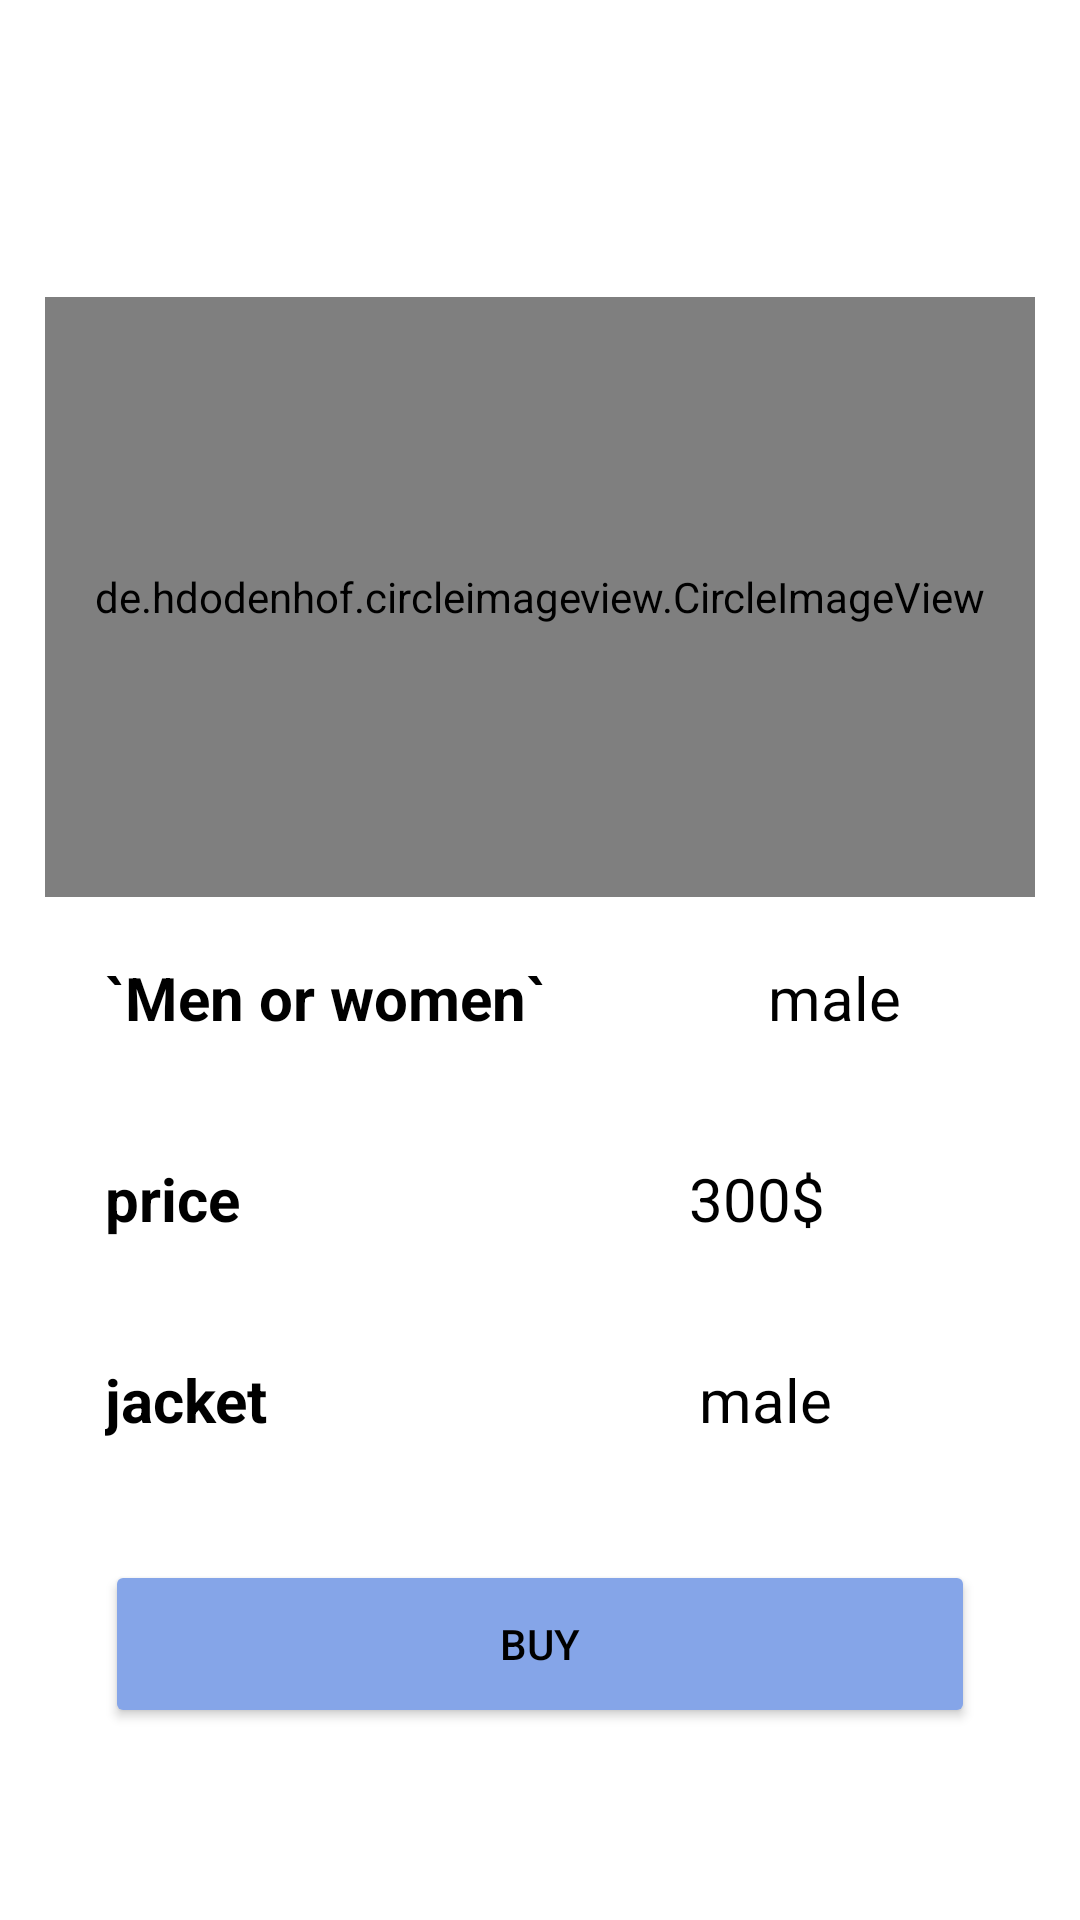

The Android layout XML behind this screen, and the referenced resources:
<!-- AndroidManifest.xml: application theme Theme.FinalProjectNew -->
<!-- res/layout/price.xml -->
<?xml version="1.0" encoding="utf-8"?>
<LinearLayout
    xmlns:android="http://schemas.android.com/apk/res/android"
    xmlns:app="http://schemas.android.com/apk/res-auto"
    xmlns:tools="http://schemas.android.com/tools"
    android:layout_width="match_parent"
    android:layout_height="match_parent"
    android:layout_margin="10dp"
    android:orientation="vertical"
    tools:context=".user.Categories.Price"
    android:backgroundTint="#9675C5"
    android:foreground="@drawable/design_header"
    android:background="@drawable/shape_corner"
    >


    <LinearLayout
        android:backgroundTint="@color/color_bg_Clibrary"
        android:background="@drawable/shape_corner"

        android:layout_width="match_parent"
        android:layout_height="650dp"
        android:layout_marginTop="35dp"
        android:layout_marginLeft="15dp"
        android:layout_marginRight="15dp"
        android:orientation="vertical">
        <de.hdodenhof.circleimageview.CircleImageView

            xmlns:app="http://schemas.android.com/apk/res-auto"
            android:id="@+id/imageprice"
            android:layout_width="350dp"
            android:layout_height="200dp"
            android:layout_gravity="center"
            android:src="@drawable/male"
            android:layout_marginTop="64dp"
            app:civ_border_width="3dp" />


        <LinearLayout

            android:layout_width="match_parent"
            android:layout_height="wrap_content"
            android:layout_margin="10dp"
            android:orientation="horizontal"
            android:padding="10dp"
            >


            <TextView
                android:layout_width="wrap_content"
                android:layout_height="wrap_content"
                android:layout_weight="1"
                android:text="@string/morw"
                android:textColor="@color/black"
                android:textSize="20sp"
                android:textStyle="bold">

            </TextView>

            <TextView
                android:id="@+id/nameprice"
                android:layout_width="wrap_content"
                android:layout_height="wrap_content"
                android:layout_weight="1"
                android:gravity="center"
                android:text="@string/male"
                android:textColor="@color/black"
                android:textSize="20sp" />
        </LinearLayout>

        <LinearLayout
            android:layout_width="match_parent"
            android:layout_height="wrap_content"
            android:layout_margin="10dp"
            android:orientation="horizontal"
            android:padding="10dp">


            <TextView
                android:layout_width="wrap_content"
                android:layout_height="wrap_content"
                android:layout_weight="1"
                android:text="@string/pric"
                android:textColor="@color/black"
                android:textSize="20sp"
                android:textStyle="bold">

            </TextView>

            <TextView
                android:id="@+id/priceprice"
                android:layout_width="wrap_content"
                android:layout_height="wrap_content"
                android:layout_weight="1"
                android:gravity="center"
                android:text="300$"

                android:textColor="@color/black"
                android:textSize="20sp" />
        </LinearLayout>

        <LinearLayout
            android:layout_width="match_parent"
            android:layout_height="wrap_content"
            android:layout_margin="10dp"
            android:orientation="horizontal"
            android:padding="10dp">

            <TextView
                android:id="@+id/pricepro"
                android:layout_width="wrap_content"
                android:layout_height="wrap_content"
                android:layout_weight="1"
                android:text="@string/jacket"
                android:textColor="@color/black"
                android:textSize="20sp"
                android:textStyle="bold" />

            <TextView
                android:id="@+id/prfema"
                android:layout_width="wrap_content"
                android:layout_height="wrap_content"
                android:layout_weight="1"
                android:gravity="center"
                android:text="@string/male"
                android:textColor="@color/black"
                android:textSize="20sp" />
        </LinearLayout>

        <Button
            android:id="@+id/buy"
            android:layout_width="match_parent"
            android:layout_height="56dp"
            android:layout_margin="20dp"
            android:text="Buy"
            android:textColor="@color/black"
            app:backgroundTint="@color/color_bg_favorites"

            />

    </LinearLayout>

</LinearLayout>
<!-- resources referenced by this layout -->
<resources>
  <color name="black">#FF000000</color>
  <color name="color_bg_Clibrary">#b784ce</color>
  <color name="color_bg_favorites">#85a5e8</color>
  <!-- drawable design_header (drawable) -->
  <vector xmlns:android="http://schemas.android.com/apk/res/android"
      android:width="425dp"
      android:height="168dp"
      android:viewportWidth="425.332"
      android:viewportHeight="168.0">
  
      <path
          android:fillAlpha="0.2"
          android:fillColor="#E91E63"
          android:pathData="M425.33,70.78S352.76,155.62 225.1,96.65 67.19,123.13 0,91.84L0,166.44L425.33,166.44Z"
          android:strokeAlpha="0.1"
          />
      <path
          android:fillAlpha="0.2"
          android:fillColor="#95A4BA"
          android:pathData="M5.22,97.18s57.02,-59.98 162.55,0c72.29,41.08 101.72,-2.45 155.4,-24.52 24.72,-10.16 64.44,-5.91 100.36,20.21 0.65,1.91 -2.77,75.13 -2.77,75.13L5.22,168Z"
          android:strokeAlpha="0.1" />
  
  </vector>
  <!-- drawable male: jpg bitmap (drawable, 3830 bytes) -->
  <string name="jacket">jacket</string>
  <string name="male">male</string>
  <string name="morw">`Men or women`</string>
  <string name="pric">price</string>
  <style name="Theme.FinalProjectNew" parent="Theme.MaterialComponents.DayNight.DarkActionBar">
          
          <item name="colorPrimary">@color/teal_200</item>
          <item name="colorPrimaryVariant">@color/teal_700</item>
          <item name="colorOnPrimary">@color/white</item>
          
          <item name="colorSecondary">@color/teal_200</item>
          <item name="colorSecondaryVariant">@color/teal_700</item>
          <item name="colorOnSecondary">@color/black</item>
          
          <item name="android:statusBarColor" tools:targetApi="l">?attr/colorPrimaryVariant</item>
          
      </style>
  <color name="teal_200">#FF03DAC5</color>
  <color name="teal_700">#FF018786</color>
  <color name="white">#FFFFFFFF</color>
</resources>
